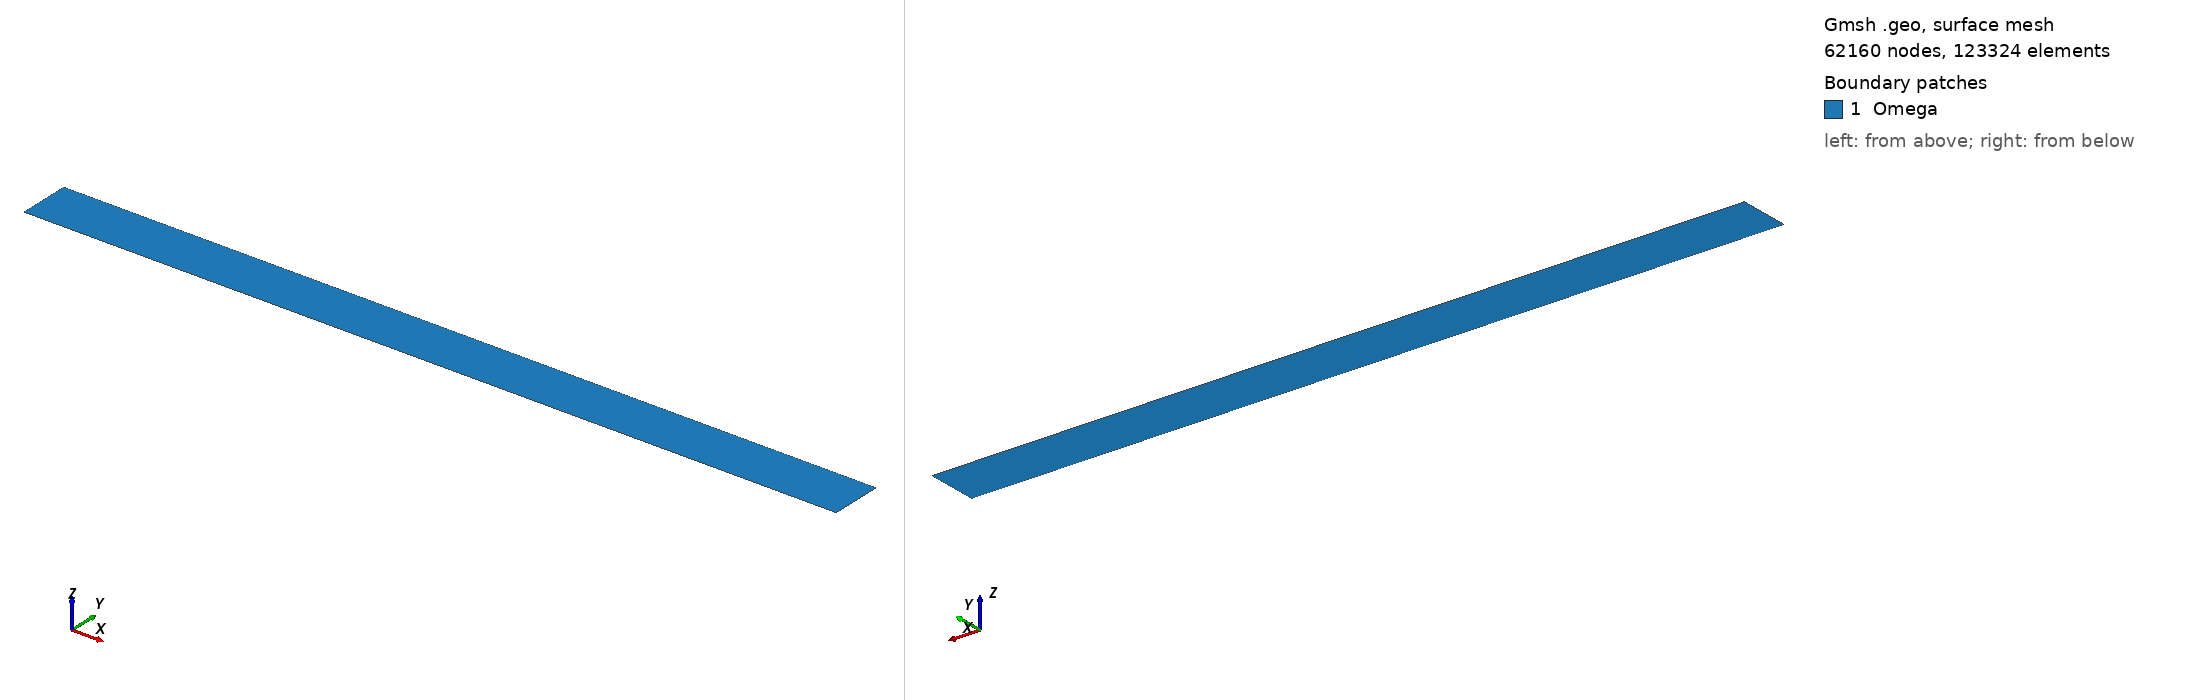

Gmsh geometry script, surface-meshed: 62160 nodes, 123324 surface elements. Boundary patches (legend numbers): 1 Omega. Left view from above one corner, right view from below the opposite corner. Legend entries are the model's physical surfaces. The drawing asked Gmsh for element sizes between 1% and 20% of the model's largest extent; the script's own settings can give other sizes.

=== cfd2d_bis.geo (drawn) ===
h = 0.1;
L=1;
H=0.0635;
Point(1) = {0,0,0.0,h};
Point(2) = {L,0,0.0,h};
Point(3) = {L,H/2,0.0,h};
Point(4) = {L,H,0.0,h};
Point(5) = {0,H,0.0,h};
Point(6) = {0,H/2,0.0,h};
Line(1) = {1,2};
Line(2) = {2,3};
Line(3) = {3,4};
Line(4) = {4,5};
Line(5) = {5,6};
Line(6) = {6,1};
Line(7) = {3,6};

Line Loop(8) = {5, -7, 3, 4};
Plane Surface(9) = {8};
Line Loop(10) = {7, 6, 1, 2};
Plane Surface(11) = {10};

Transfinite Line {2,3,5,6} = 130 Using Bump 0.001;//0.1;
Transfinite Line {1, 4,7} = 240 Using Progression 1;
Transfinite Surface {9} Right;// Alternated;
Transfinite Surface {11} Right;// Alternated;


//Line Loop(5) = {1,2,3,4};
//Plane Surface(6) = {5};

/*
//Transfinite Line {1,3} = 41 Using Bump 0.1;

//Transfinite Line {1,3} = 20 Using Bump 0.1;
//Transfinite Line {2, 4} = 60 Using Progression 1;

Transfinite Line {1,3} = 80 Using Bump 0.1;
Transfinite Line {2, 4} = 240 Using Progression 1;
Transfinite Surface {6};// Alternated;
*/

Physical Line("Gamma4") = {5,6}; //inlet
Physical Line("Gamma3") = {1}; //bottom
Physical Line("Gamma2") = {2,3}; //outlet
Physical Line("Gamma1") = {4}; //top
Physical Surface("Omega") = {9,11};

Physical Point("Corners") = {1,5};//{1,2,4,5};
